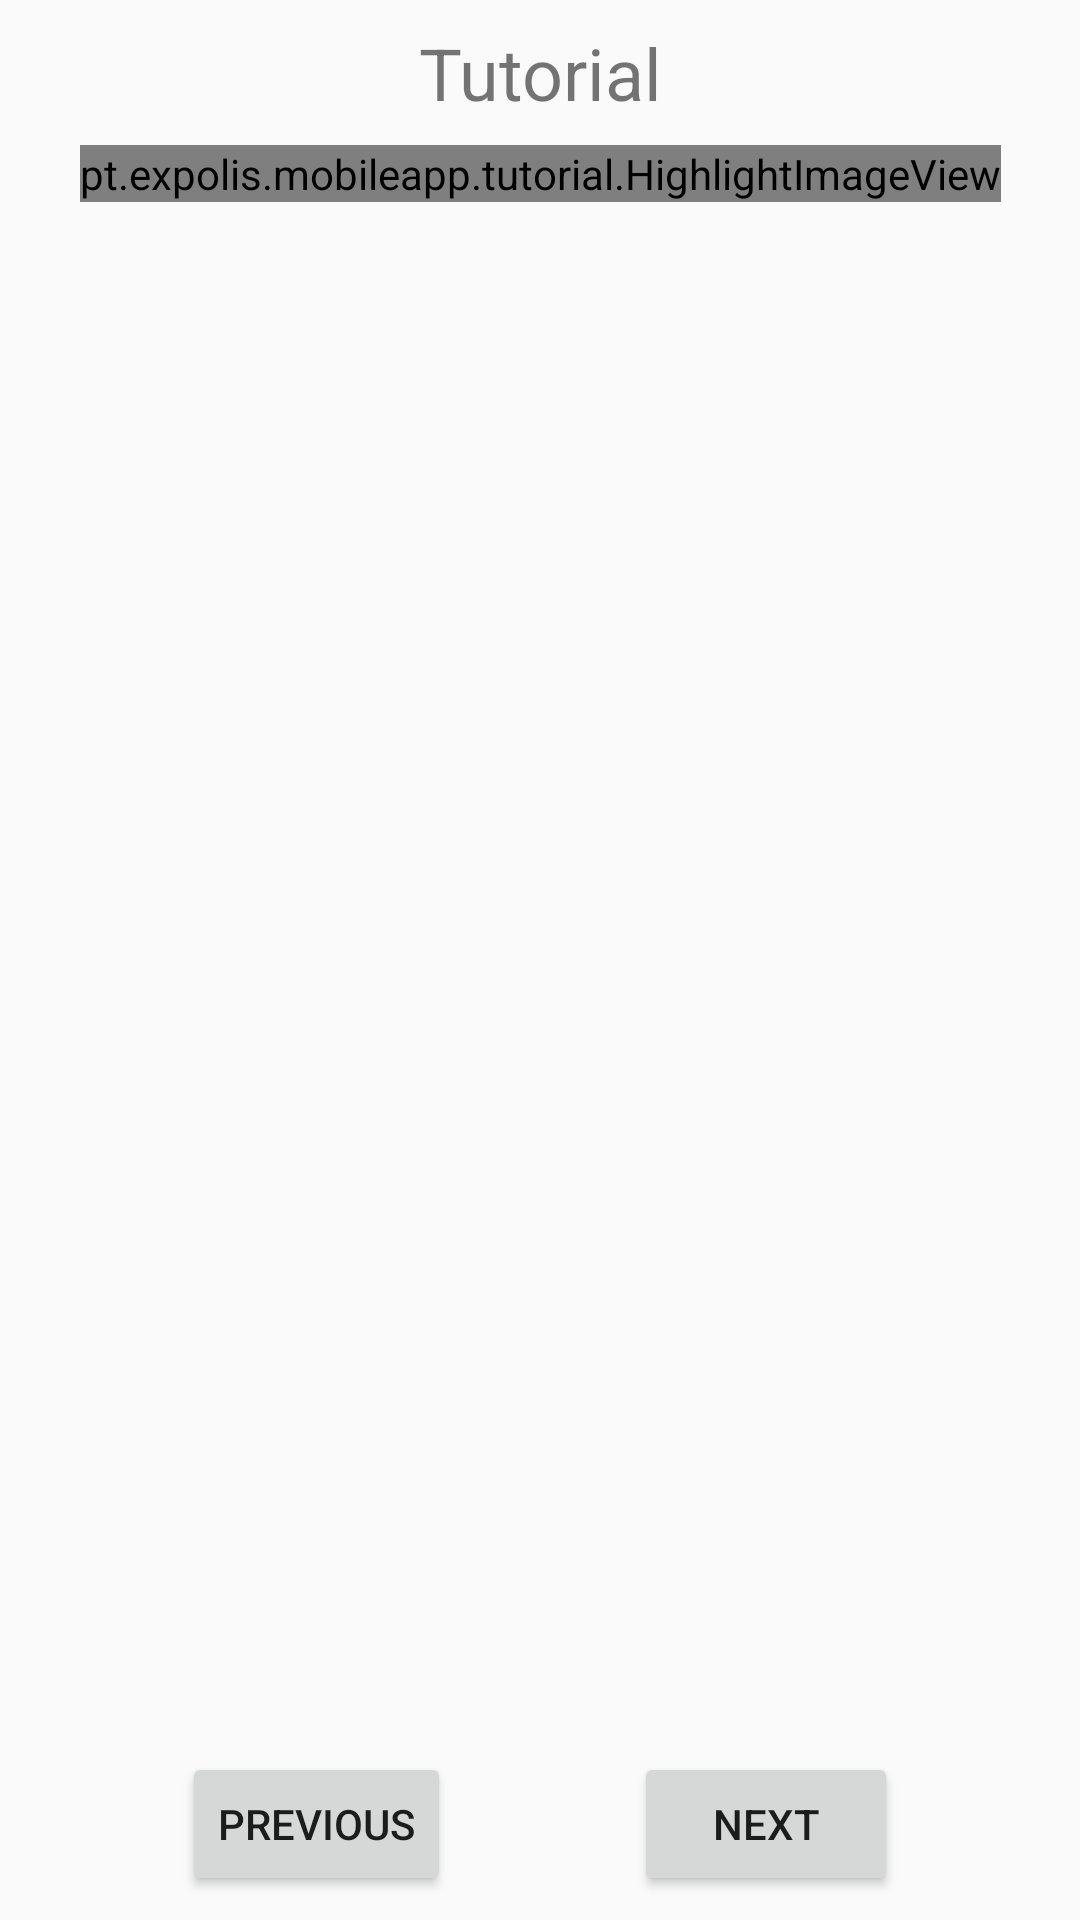

Layout XML and referenced resources for this Android screen:
<!-- AndroidManifest.xml: application theme AppTheme -->
<!-- res/layout/fragment_tutorial.xml -->
<?xml version="1.0" encoding="utf-8"?>
<androidx.constraintlayout.widget.ConstraintLayout xmlns:android="http://schemas.android.com/apk/res/android"
    xmlns:app="http://schemas.android.com/apk/res-auto"
    xmlns:tools="http://schemas.android.com/tools"
    android:id="@+id/frameLayout4"
    android:layout_width="match_parent"
    android:layout_height="match_parent"
    tools:context=".tutorial.TutorialFragment">

    
    <TextView
        android:id="@+id/tutorialTitleTextView"
        android:layout_width="wrap_content"
        android:layout_height="wrap_content"
        android:layout_marginTop="8dp"
        android:text="@string/tutorial_title"
        android:textSize="24sp"
        app:layout_constraintEnd_toEndOf="parent"
        app:layout_constraintStart_toStartOf="parent"
        app:layout_constraintTop_toTopOf="parent" />














    <pt.expolis.mobileapp.tutorial.HighlightImageView
        android:id="@+id/highlightImageView"
        android:layout_width="wrap_content"
        android:layout_height="wrap_content"
        android:layout_marginTop="8dp"
        app:layout_constraintEnd_toEndOf="parent"
        app:layout_constraintStart_toStartOf="parent"
        app:layout_constraintTop_toBottomOf="@+id/tutorialTitleTextView" />

    <ScrollView
        android:id="@+id/scrollView2"
        android:layout_width="0dp"
        android:layout_height="0dp"
        android:layout_marginStart="24dp"
        android:layout_marginTop="8dp"
        android:layout_marginEnd="24dp"
        app:layout_constraintBottom_toTopOf="@+id/tutorialPreviousButton"
        app:layout_constraintEnd_toEndOf="parent"
        app:layout_constraintStart_toStartOf="parent"
        app:layout_constraintTop_toBottomOf="@+id/highlightImageView"
        app:layout_constraintVertical_bias="0">

        <LinearLayout
            android:layout_width="match_parent"
            android:layout_height="wrap_content"
            android:orientation="vertical">

            <TextView
                android:id="@+id/tutorialDescriptionTextView"
                android:layout_width="wrap_content"
                android:layout_height="wrap_content" />
        </LinearLayout>
    </ScrollView>

    <Button
        android:id="@+id/tutorialPreviousButton"
        android:layout_width="wrap_content"
        android:layout_height="wrap_content"
        android:layout_marginBottom="8dp"
        android:text="@string/Previous"
        app:layout_constraintBottom_toBottomOf="parent"
        app:layout_constraintEnd_toStartOf="@+id/tutorialNextButton"
        app:layout_constraintStart_toStartOf="parent" />

    <Button
        android:id="@+id/tutorialNextButton"
        android:layout_width="wrap_content"
        android:layout_height="wrap_content"
        android:layout_marginBottom="8dp"
        android:text="@string/Next"
        app:layout_constraintBottom_toBottomOf="parent"
        app:layout_constraintEnd_toEndOf="parent"
        app:layout_constraintStart_toEndOf="@+id/tutorialPreviousButton" />

    <TextView
        android:id="@+id/tutorialPageTextView"
        android:layout_width="wrap_content"
        android:layout_height="wrap_content"
        android:layout_marginEnd="8dp"
        android:layout_marginBottom="8dp"
        android:textSize="12sp"
        app:layout_constraintBottom_toBottomOf="parent"
        app:layout_constraintEnd_toEndOf="parent" />

</androidx.constraintlayout.widget.ConstraintLayout>
<!-- resources referenced by this layout -->
<resources>
  <string name="Next">Next</string>
  <string name="Previous">Previous</string>
  <string name="tutorial_image_description">App screenshot</string>
  <string name="tutorial_title">Tutorial</string>
  <style name="AppTheme" parent="Theme.AppCompat.Light.NoActionBar">
          
          <item name="colorPrimary">@color/colorPrimary</item>
          <item name="colorPrimaryDark">@color/colorPrimaryDark</item>
          <item name="colorAccent">@color/colorAccent</item>
          <item name="android:textSize">14sp</item>
      </style>
  <color name="colorPrimary">#ffc000</color>
  <color name="colorPrimaryDark">#c09100</color>
  <color name="colorAccent">#03DAC5</color>
</resources>
